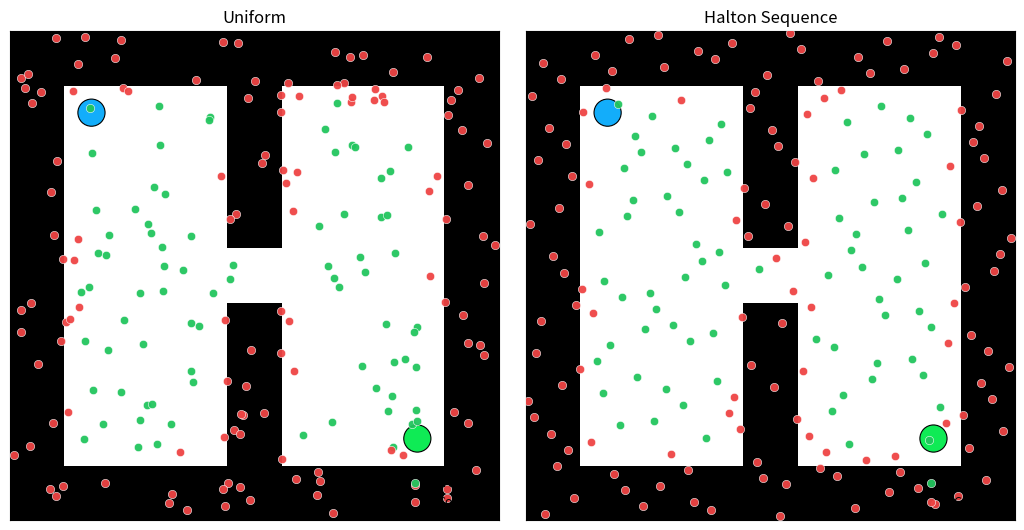

The script that saved this image:
# =========================
# Side-by-side: Pseudo-random vs Halton sampling (200 pts each)
# on a narrow-passage maze, with geometric collision (robot radius)
# =========================
import math
import numpy as np
import matplotlib.pyplot as plt
from matplotlib.patches import Rectangle, Circle

# -------------------------
# Maze (narrow passage with 1-cell gap)
# -------------------------
CELL_W, CELL_H = 4, 4
CELL_PX = 64
GRID_W, GRID_H = 2*CELL_W + 1, 2*CELL_H + 1   # 9 x 9
START = (1, 1)
GOAL  = (GRID_W - 2, GRID_H - 2)              # (7, 7)

grid = np.ones((GRID_H, GRID_W), dtype=np.uint8)   # all walls
grid[1:-1, 1:-1] = 0                               # carve one big room

mid_x = GRID_W // 2        # central column (=4)
grid[1:-1, mid_x] = 1      # vertical interior wall
gap_y = GRID_H // 2        # central row (=4)
grid[gap_y, mid_x] = 0     # exactly one-cell gap

# keep start/goal free
grid[START[1], START[0]] = 0
grid[GOAL[1],  GOAL[0]]  = 0

H, W = grid.shape

def cell_center(p):
    return (p[0] + 0.5, p[1] + 0.5)

# -------------------------
# Collision & clearance utilities (geometric, with robot radius)
# -------------------------
ROBOT_R = 0.30  # change to visualize stricter/looser clearance

def clearance_point_vs_walls(grid, px, py, pad=4):
    """
    Minimum Euclidean distance from (px,py) to the nearest wall cell's unit square.
    Returns +inf if no walls in the local 'pad' window.
    """
    H, W = grid.shape
    cx, cy = int(px), int(py)
    x0, x1 = max(0, cx - pad), min(W - 1, cx + pad)
    y0, y1 = max(0, cy - pad), min(H - 1, cy + pad)
    dmin = float("inf")

    for yy in range(y0, y1 + 1):
        for xx in range(x0, x1 + 1):
            if grid[yy, xx] == 1:
                # Distance from point to axis-aligned unit square [xx,xx+1]×[yy,yy+1]
                dx = 0.0 if xx <= px <= xx + 1 else (xx - px if px < xx else px - (xx + 1))
                dy = 0.0 if yy <= py <= yy + 1 else (yy - py if py < yy else py - (yy + 1))
                d = math.hypot(dx, dy)
                if d < dmin:
                    dmin = d
    return dmin

def is_collision(grid, px, py, robot_r=ROBOT_R, pad=4):
    """
    True if a circular robot of radius 'robot_r' centered at (px,py)
    intersects any wall cell. Handles fractional coordinates.
    """
    H, W = grid.shape
    # quick reject: outside bounds
    if not (0 <= px < W and 0 <= py < H):
        return True

    cx, cy = int(px), int(py)
    x0, x1 = max(0, cx - pad), min(W - 1, cx + pad)
    y0, y1 = max(0, cy - pad), min(H - 1, cy + pad)

    for yy in range(y0, y1 + 1):
        for xx in range(x0, x1 + 1):
            if grid[yy, xx] != 1:
                continue
            # Min distance from center to wall cell [xx,xx+1]×[yy,yy+1]
            dx = 0.0 if xx <= px <= xx + 1 else (xx - px if px < xx else px - (xx + 1))
            dy = 0.0 if yy <= py <= yy + 1 else (yy - py if py < yy else py - (yy + 1))
            d = math.hypot(dx, dy)
            if d < robot_r:
                return True
    return False

def collide_mask(xs, ys, grid, robot_r=ROBOT_R):
    """Vectorized wrapper to compute collision mask for arrays xs, ys."""
    return np.array([is_collision(grid, x, y, robot_r=robot_r) for x, y in zip(xs, ys)], dtype=bool)

# -------------------------
# Sampling: pseudo-random and Halton (200 points each)
# -------------------------
NUM_SAMPLES = 200
rng = np.random.default_rng(42)

# Pseudo-random uniform samples over [0, W) x [0, H)
xs_rand = rng.uniform(0.0, W, size=NUM_SAMPLES)
ys_rand = rng.uniform(0.0, H, size=NUM_SAMPLES)

# Halton sequence (bases 2 and 3)
def _van_der_corput(n, base):
    vdc, denom = 0.0, 1.0
    while n:
        n, remainder = divmod(n, base)
        denom *= base
        vdc += remainder / denom
    return vdc

def halton_sequence(n_points, dim_bases=(2, 3), seed_index=1):
    pts = np.zeros((n_points, 2), dtype=float)
    for i in range(n_points):
        idx = seed_index + i
        pts[i, 0] = _van_der_corput(idx, dim_bases[0])
        pts[i, 1] = _van_der_corput(idx, dim_bases[1])
    return pts

halton = halton_sequence(NUM_SAMPLES, (2, 3), seed_index=5)
xs_hal = halton[:, 0] * W
ys_hal = halton[:, 1] * H

# Collisions using geometric model
coll_rand = collide_mask(xs_rand, ys_rand, grid, robot_r=ROBOT_R)
coll_hal  = collide_mask(xs_hal,  ys_hal,  grid, robot_r=ROBOT_R)

# -------------------------
# Drawing helpers
# -------------------------
def draw_maze(ax, grid):
    H, W = grid.shape
    ax.set_aspect('equal')
    ax.set_xlim(0, W)
    ax.set_ylim(H, 0)
    ax.set_xticks([]); ax.set_yticks([])
    for y in range(H):
        for x in range(W):
            if grid[y, x] == 1:
                ax.add_patch(Rectangle((x, y), 1, 1, linewidth=0, facecolor='black'))
    # start/goal markers (matching your colors/sizes)
    sx, sy = cell_center(START)
    gx, gy = cell_center(GOAL)
    ax.add_patch(Circle((sx, sy), 0.25, facecolor="#13adfa", edgecolor='black', lw=0.8))
    ax.add_patch(Circle((gx, gy), 0.25, facecolor="#0feb55", edgecolor='black', lw=0.8))

def scatter_valid_invalid(ax, xs, ys, coll_mask, s=34):
    if len(xs) == 0:
        return
    xs, ys = np.asarray(xs), np.asarray(ys)
    mask_ok = ~coll_mask
    ax.scatter(xs[mask_ok], ys[mask_ok], s=s, c="#22c55e", ec="white", lw=0.4, alpha=0.95, zorder=3, label="Free")
    ax.scatter(xs[coll_mask], ys[coll_mask], s=s, c="#ef4444", ec="white", lw=0.4, alpha=0.95, zorder=3, label="Collision")

# -------------------------
# Figure (high DPI for crisp output)
# -------------------------
fig_w, fig_h = (W * CELL_PX / 110, H * CELL_PX / 110)
fig, axes = plt.subplots(1, 2, figsize=(fig_w*2.0, fig_h), dpi=220)

# Left: Pseudo-random
axL = axes[0]
draw_maze(axL, grid)
scatter_valid_invalid(axL, xs_rand, ys_rand, coll_rand, s=36)
axL.set_title("Uniform", fontsize=12, pad=6)
axL.legend(loc="lower right", frameon=False, fontsize=9)

# Right: Halton
axR = axes[1]
draw_maze(axR, grid)
scatter_valid_invalid(axR, xs_hal, ys_hal, coll_hal, s=36)
axR.set_title("Halton Sequence", fontsize=12, pad=6)
axR.legend(loc="lower right", frameon=False, fontsize=9)

plt.tight_layout()
plt.savefig("random_vs_halton.png", bbox_inches="tight")
plt.show()
print("Saved random_vs_halton.png")
